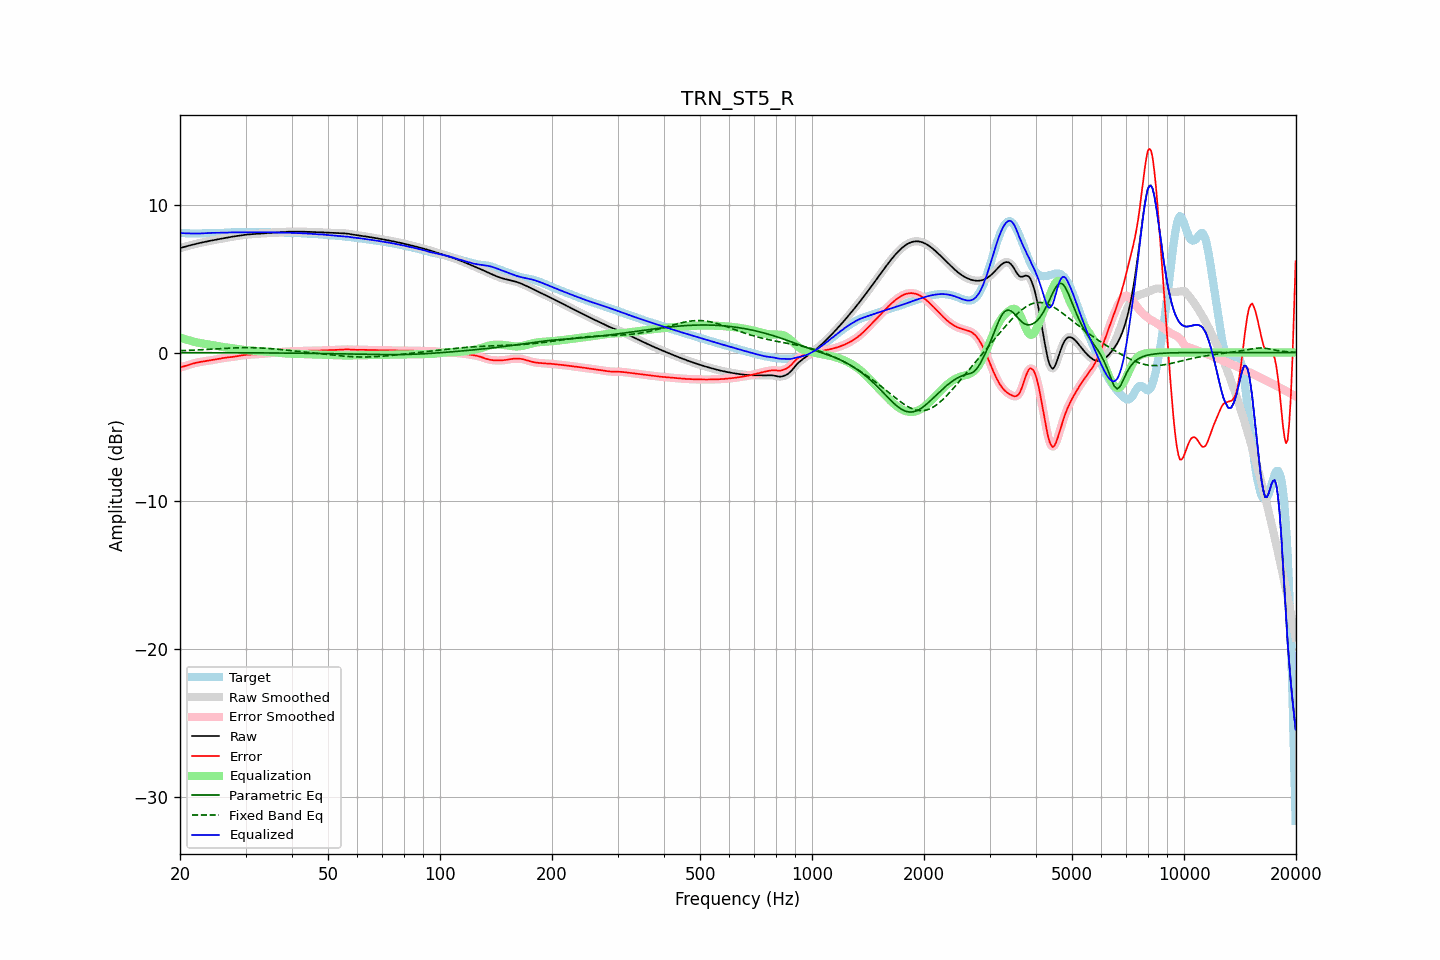

Source data for this figure (header and first rows):
frequency, raw, error, smoothed, error_smoothed, equalization, parametric_eq, fixed_band_eq, equalized_raw, equalized_smoothed, target
20.00, 7.06, -1.01, 7.06, -1.01, 1.02, -0.01, 0.13, 8.08, 8.08, 8.07
20.20, 7.09, -0.98, 7.09, -0.98, 0.98, -0.01, 0.13, 8.07, 8.07, 8.07
20.40, 7.12, -0.95, 7.12, -0.95, 0.95, -0.01, 0.13, 8.06, 8.06, 8.07
20.61, 7.15, -0.92, 7.15, -0.92, 0.91, -0.01, 0.14, 8.06, 8.06, 8.07
20.81, 7.18, -0.88, 7.18, -0.88, 0.88, -0.01, 0.14, 8.05, 8.05, 8.06
21.02, 7.21, -0.85, 7.21, -0.85, 0.84, -0.01, 0.15, 8.05, 8.05, 8.06
21.23, 7.24, -0.81, 7.24, -0.81, 0.81, -0.01, 0.15, 8.05, 8.05, 8.05
21.44, 7.27, -0.78, 7.27, -0.78, 0.78, -0.01, 0.16, 8.05, 8.05, 8.04
21.66, 7.29, -0.75, 7.29, -0.75, 0.75, -0.01, 0.16, 8.04, 8.04, 8.04
21.87, 7.32, -0.72, 7.32, -0.72, 0.72, -0.01, 0.17, 8.04, 8.04, 8.04
22.09, 7.35, -0.69, 7.35, -0.69, 0.69, -0.01, 0.17, 8.04, 8.04, 8.04
22.31, 7.37, -0.67, 7.37, -0.67, 0.67, -0.01, 0.18, 8.04, 8.04, 8.04
22.54, 7.40, -0.65, 7.40, -0.65, 0.65, -0.01, 0.18, 8.04, 8.04, 8.04
22.76, 7.42, -0.63, 7.42, -0.63, 0.63, -0.01, 0.19, 8.05, 8.05, 8.05
22.99, 7.44, -0.61, 7.44, -0.61, 0.61, -0.01, 0.19, 8.06, 8.06, 8.06
23.22, 7.47, -0.59, 7.47, -0.59, 0.59, -0.01, 0.20, 8.06, 8.06, 8.06
23.45, 7.49, -0.58, 7.49, -0.58, 0.58, -0.01, 0.20, 8.07, 8.07, 8.07
23.69, 7.51, -0.56, 7.51, -0.56, 0.56, -0.01, 0.21, 8.08, 8.08, 8.08
23.92, 7.54, -0.55, 7.54, -0.55, 0.55, -0.01, 0.22, 8.08, 8.08, 8.08
24.16, 7.56, -0.53, 7.56, -0.53, 0.53, -0.01, 0.22, 8.08, 8.08, 8.09
24.40, 7.58, -0.51, 7.58, -0.51, 0.51, -0.01, 0.23, 8.09, 8.09, 8.09
24.65, 7.60, -0.49, 7.60, -0.49, 0.49, -0.01, 0.24, 8.09, 8.09, 8.09
24.89, 7.62, -0.47, 7.62, -0.47, 0.47, -0.01, 0.24, 8.09, 8.09, 8.09
25.14, 7.64, -0.45, 7.64, -0.45, 0.45, -0.01, 0.25, 8.09, 8.09, 8.09
25.39, 7.66, -0.43, 7.66, -0.43, 0.43, -0.01, 0.25, 8.09, 8.09, 8.09
25.65, 7.68, -0.41, 7.68, -0.41, 0.41, -0.01, 0.26, 8.09, 8.09, 8.09
25.91, 7.70, -0.39, 7.70, -0.39, 0.39, -0.01, 0.27, 8.09, 8.09, 8.09
26.16, 7.72, -0.37, 7.72, -0.37, 0.37, -0.01, 0.27, 8.09, 8.09, 8.09
26.43, 7.74, -0.35, 7.74, -0.35, 0.35, -0.01, 0.28, 8.09, 8.09, 8.09
26.69, 7.76, -0.34, 7.76, -0.34, 0.34, -0.01, 0.29, 8.10, 8.10, 8.10
26.96, 7.78, -0.32, 7.78, -0.32, 0.33, -0.01, 0.29, 8.11, 8.11, 8.11
27.23, 7.80, -0.31, 7.80, -0.31, 0.31, -0.01, 0.30, 8.11, 8.11, 8.11
27.50, 7.82, -0.30, 7.82, -0.30, 0.30, -0.01, 0.30, 8.12, 8.12, 8.12
27.77, 7.84, -0.29, 7.84, -0.29, 0.29, -0.02, 0.31, 8.12, 8.12, 8.13
28.05, 7.85, -0.28, 7.85, -0.27, 0.27, -0.02, 0.31, 8.12, 8.12, 8.13
28.33, 7.87, -0.26, 7.87, -0.26, 0.25, -0.02, 0.32, 8.12, 8.12, 8.13
28.62, 7.89, -0.24, 7.89, -0.24, 0.24, -0.02, 0.32, 8.12, 8.12, 8.13
28.90, 7.90, -0.22, 7.90, -0.22, 0.22, -0.02, 0.32, 8.12, 8.12, 8.12
29.19, 7.92, -0.20, 7.92, -0.20, 0.20, -0.02, 0.33, 8.12, 8.12, 8.12
29.48, 7.94, -0.18, 7.94, -0.18, 0.18, -0.02, 0.33, 8.12, 8.12, 8.11
29.78, 7.95, -0.17, 7.95, -0.16, 0.17, -0.02, 0.33, 8.12, 8.12, 8.12
30.08, 7.96, -0.15, 7.96, -0.15, 0.16, -0.02, 0.33, 8.12, 8.12, 8.12
30.38, 7.98, -0.15, 7.98, -0.15, 0.15, -0.02, 0.33, 8.12, 8.12, 8.12
30.68, 7.98, -0.14, 7.99, -0.14, 0.14, -0.02, 0.33, 8.13, 8.13, 8.13
30.99, 7.99, -0.14, 7.99, -0.14, 0.13, -0.02, 0.33, 8.13, 8.13, 8.13
31.30, 8.00, -0.13, 8.00, -0.13, 0.13, -0.02, 0.33, 8.13, 8.13, 8.13
31.61, 8.01, -0.13, 8.01, -0.13, 0.12, -0.02, 0.33, 8.13, 8.13, 8.14
31.93, 8.02, -0.12, 8.02, -0.12, 0.12, -0.02, 0.32, 8.13, 8.13, 8.14
32.24, 8.02, -0.11, 8.02, -0.11, 0.11, -0.02, 0.32, 8.13, 8.13, 8.13
32.57, 8.03, -0.10, 8.03, -0.10, 0.10, -0.02, 0.31, 8.13, 8.13, 8.13
32.89, 8.04, -0.09, 8.04, -0.09, 0.09, -0.02, 0.31, 8.13, 8.13, 8.13
33.22, 8.05, -0.08, 8.05, -0.08, 0.08, -0.02, 0.30, 8.13, 8.13, 8.13
33.55, 8.06, -0.07, 8.06, -0.07, 0.07, -0.02, 0.30, 8.13, 8.13, 8.13
33.89, 8.07, -0.06, 8.07, -0.06, 0.06, -0.03, 0.29, 8.13, 8.13, 8.13
34.23, 8.08, -0.05, 8.08, -0.05, 0.05, -0.03, 0.28, 8.13, 8.13, 8.13
34.57, 8.08, -0.04, 8.08, -0.04, 0.05, -0.03, 0.28, 8.13, 8.13, 8.13
34.92, 8.09, -0.04, 8.09, -0.04, 0.04, -0.03, 0.27, 8.13, 8.13, 8.12
35.27, 8.09, -0.03, 8.09, -0.03, 0.03, -0.03, 0.26, 8.12, 8.12, 8.12
35.62, 8.10, -0.02, 8.10, -0.02, 0.02, -0.03, 0.25, 8.12, 8.12, 8.12
35.97, 8.11, -0.02, 8.11, -0.01, 0.01, -0.03, 0.24, 8.12, 8.12, 8.12
... 635 more rows
